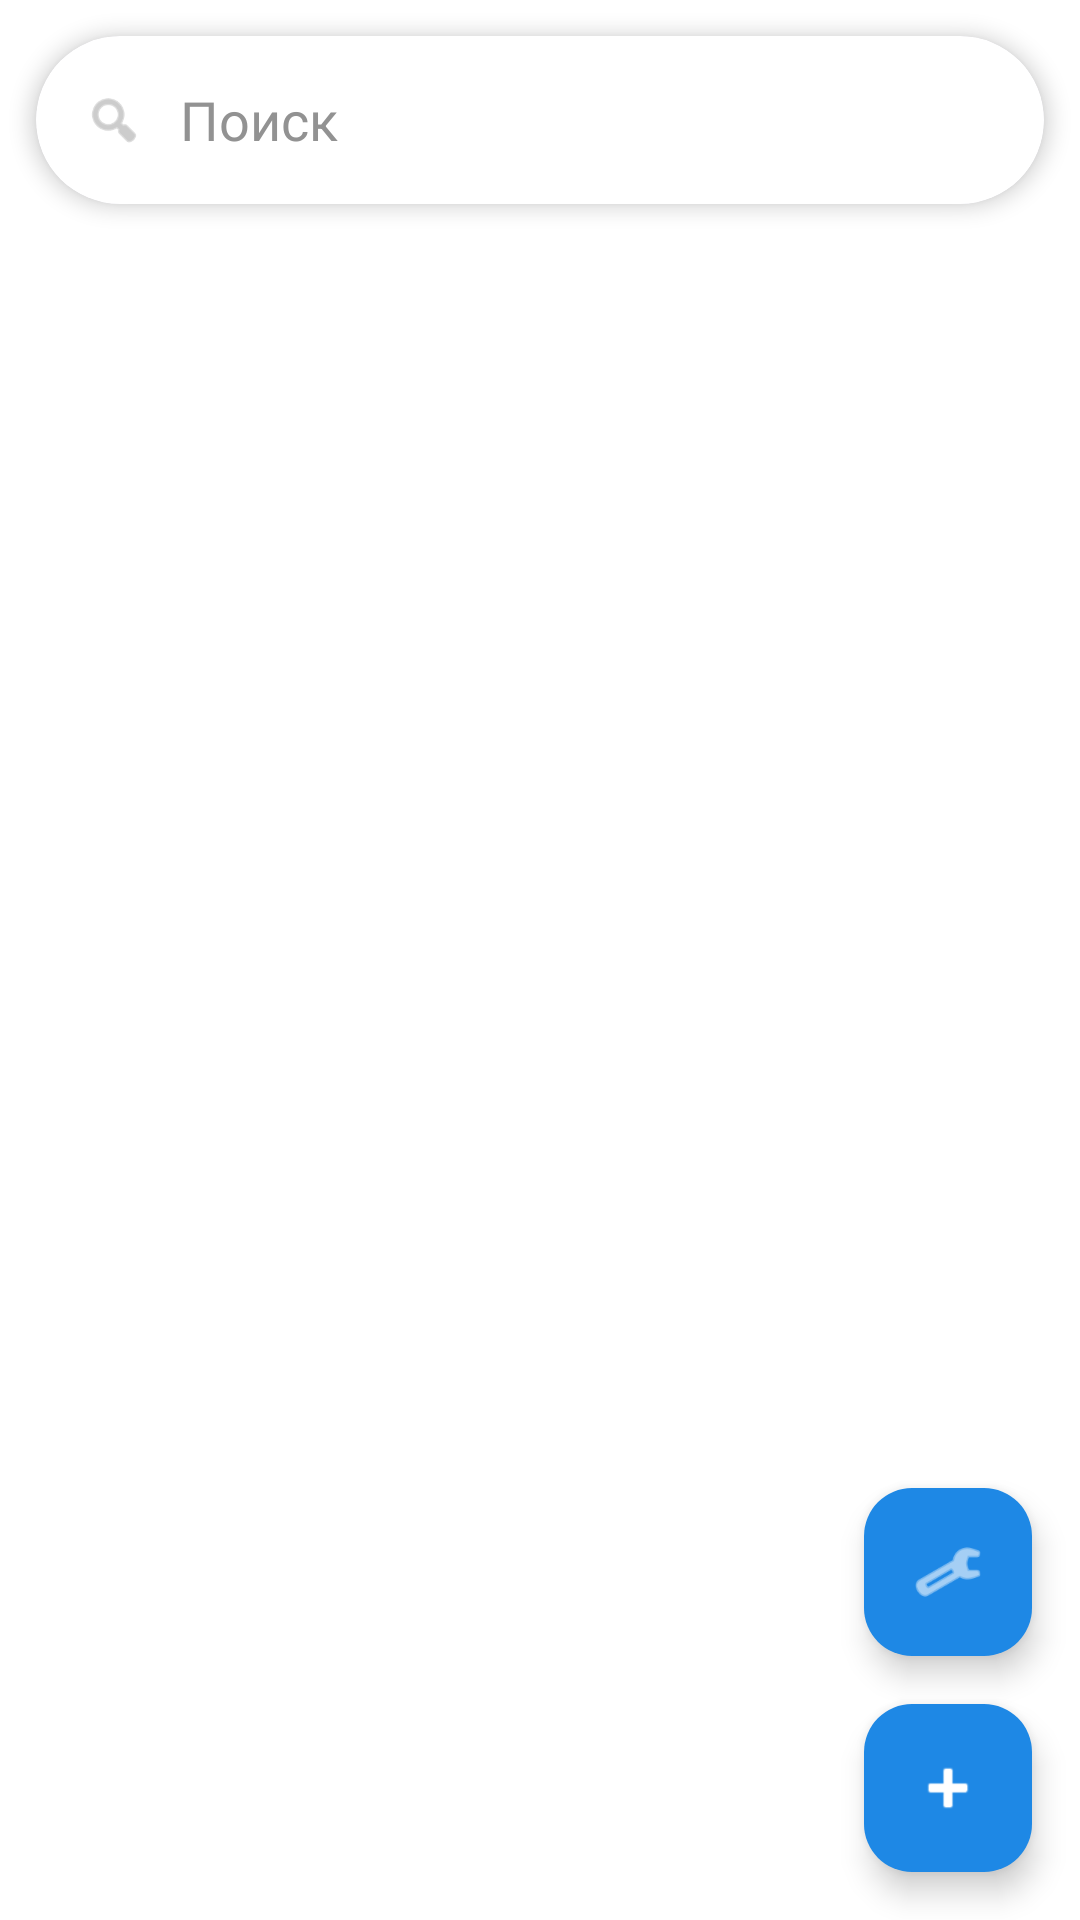

The Android layout XML behind this screen, and the referenced resources:
<!-- AndroidManifest.xml: application theme Theme.NotesList -->
<!-- res/layout/fragment_notes.xml -->
<FrameLayout xmlns:android="http://schemas.android.com/apk/res/android"
    xmlns:app="http://schemas.android.com/apk/res-auto"
    android:layout_width="match_parent"
    android:layout_height="match_parent">

    <com.facebook.shimmer.ShimmerFrameLayout
        android:id="@+id/shimmerLayout"
        android:layout_width="match_parent"
        android:layout_height="match_parent"
        app:shimmer_auto_start="true"
        android:visibility="gone">

        <LinearLayout
            android:layout_width="match_parent"
            android:layout_height="match_parent"
            android:orientation="vertical"
            android:padding="16dp">

            <include layout="@layout/item_shimmer" />
            <include layout="@layout/item_shimmer" />
            <include layout="@layout/item_shimmer" />
            <include layout="@layout/item_shimmer" />
            <include layout="@layout/item_shimmer" />

        </LinearLayout>

    </com.facebook.shimmer.ShimmerFrameLayout>

    <com.google.android.material.card.MaterialCardView
        android:id="@+id/searchContainer"
        android:layout_width="match_parent"
        android:layout_height="56dp"
        android:layout_margin="12dp"
        app:cardCornerRadius="28dp"
        app:cardElevation="4dp"
        app:strokeWidth="0dp">

        <EditText
            android:id="@+id/search"
            android:layout_width="match_parent"
            android:layout_height="match_parent"
            android:background="@drawable/bg_search"
            android:cursorVisible="true"
            android:hint="@string/search"
            android:imeOptions="actionSearch"
            android:singleLine="true"
            android:textColor="@color/note_content_color"
            android:textColorHint="@color/gray"
            android:textCursorDrawable="@drawable/cursor_blue" />

        <ImageView
            android:layout_width="20dp"
            android:layout_height="20dp"
            android:layout_gravity="center_vertical|start"
            android:layout_marginStart="16dp"
            android:src="@android:drawable/ic_menu_search"
            app:tint="@android:color/darker_gray" />

    </com.google.android.material.card.MaterialCardView>

    <androidx.recyclerview.widget.RecyclerView
        android:id="@+id/recycler"
        android:layout_width="match_parent"
        android:layout_height="match_parent"
        android:clipChildren="false"
        android:clipToPadding="false" />

    <com.google.android.material.floatingactionbutton.FloatingActionButton
        android:id="@+id/fab"
        android:layout_width="wrap_content"
        android:layout_height="wrap_content"
        android:layout_gravity="bottom|end"
        android:layout_margin="16dp"
        android:backgroundTint="@color/button_color"
        app:srcCompat="@android:drawable/ic_input_add"
        app:tint="@color/white" />

    <com.google.android.material.floatingactionbutton.FloatingActionButton
        android:id="@+id/settingsFab"
        android:layout_width="wrap_content"
        android:layout_height="wrap_content"
        android:layout_gravity="bottom|end"
        android:layout_marginEnd="16dp"
        android:layout_marginBottom="88dp"
        android:backgroundTint="@color/button_color"
        app:srcCompat="@android:drawable/ic_menu_manage"
        app:tint="@color/white" />
</FrameLayout>
<!-- res/layout/item_shimmer.xml (included above) -->
<?xml version="1.0" encoding="utf-8"?>
<LinearLayout xmlns:android="http://schemas.android.com/apk/res/android"
    android:layout_width="match_parent"
    android:layout_height="wrap_content"
    android:orientation="vertical"
    android:padding="12dp">

    <View
        android:layout_width="200dp"
        android:layout_height="16dp"
        android:background="@drawable/bg_shimmer_placeholder" />

    <View
        android:layout_width="match_parent"
        android:layout_height="12dp"
        android:layout_marginTop="8dp"
        android:background="@drawable/bg_shimmer_placeholder" />

</LinearLayout>
<!-- resources referenced by this layout -->
<resources>
  <color name="button_color">#1E88E5</color>
  <color name="gray">#929292</color>
  <color name="note_content_color">#424242</color>
  <color name="white">#FFFFFFFF</color>
  <!-- drawable bg_search (drawable) -->
  <?xml version="1.0" encoding="utf-8"?>
  <shape xmlns:android="http://schemas.android.com/apk/res/android">
      <solid android:color="@color/note_not_read"/>
  
      <corners android:radius="28dp"/>
  
      <padding
          android:left="48dp"
          android:right="12dp"/>
  
  </shape>
  <!-- drawable cursor_blue (drawable) -->
  <?xml version="1.0" encoding="utf-8"?>
  <shape xmlns:android="http://schemas.android.com/apk/res/android">
      <size android:width="2dp"/>
      <solid android:color="@color/button_color"/>
  </shape>
  <string name="search">Поиск</string>
  <style name="Theme.NotesList" parent="Base.Theme.NotesList" />
  <color name="note_not_read">#FFFFFF</color>
  <style name="Base.Theme.NotesList" parent="Theme.Material3.DayNight.NoActionBar">
          <item name="noteViewStyle">@style/NoteStyle.NotRead</item>\
          <item name="android:windowBackground">@color/white</item>
          <item name="colorSurface">@color/white</item>
      </style>
  <style name="NoteStyle.NotRead" parent="NoteStyle">
          <item name="noteBackgroundColor">@color/note_not_read</item>
      </style>
  <style name="NoteStyle">
          <item name="noteBackgroundColor">@color/note_not_read</item>
          <item name="noteTextColor">@color/text_primary</item>
          <item name="noteCornerRadius">16dp</item>
          <item name="noteElevation">6dp</item>
      </style>
  <color name="text_primary">#000000</color>
</resources>
